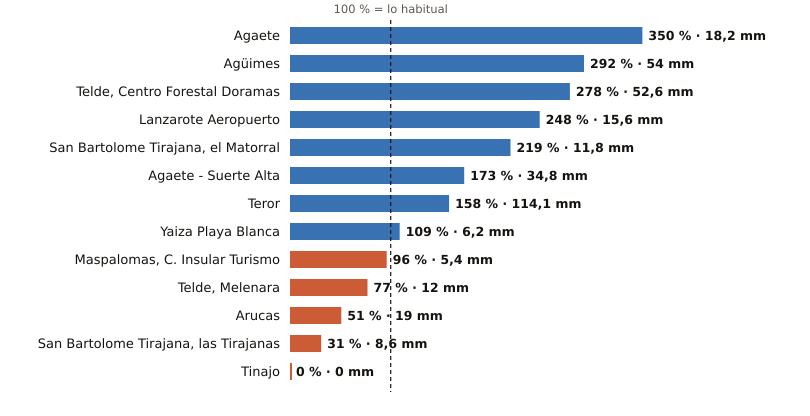

Data behind this chart, as committed beside it:
estacion, provincia, indicativo, mm_otono, referencia_mm, pct, periodo_referencia, hasta, hora
Agaete, Las Palmas, C619X, 18.2, 5.2, 350, 2009-2025, 2026-10-22, 10
Agüimes, Las Palmas, C648C, 54.0, 18.5, 292, 2009-2025, 2026-10-22, 9
Telde, Centro Forestal Doramas, Las Palmas, C648N, 52.6, 18.9, 278, 1991-2020, 2026-10-22, 10
Lanzarote Aeropuerto, Las Palmas, C029O, 15.6, 6.3, 248, 1991-2020, 2026-10-22, 10
San Bartolome Tirajana, el Matorral, Las Palmas, C639U, 11.8, 5.4, 219, 1991-2020, 2026-10-22, 10
Agaete - Suerte Alta, Las Palmas, C668V, 34.8, 20.1, 173, 1991-2025, 2026-10-22, 9
Teror, Las Palmas, C656V, 114.1, 72.0, 158, 1993-2025, 2026-10-22, 9
Yaiza Playa Blanca, Las Palmas, C019V, 6.2, 5.7, 109, 1991-2020, 2026-10-22, 9
Maspalomas, C. Insular Turismo, Las Palmas, C639M, 5.4, 5.6, 96, 1991-2020, 2026-10-22, 10
Telde, Melenara, Las Palmas, C649R, 12.0, 15.5, 77, 2009-2025, 2026-10-22, 10
Arucas, Las Palmas, C669B, 19.0, 37.5, 51, 2009-2025, 2026-10-22, 9
San Bartolome Tirajana, las Tirajanas, Las Palmas, C635B, 8.6, 27.9, 31, 2009-2025, 2026-10-22, 10
Tinajo, Las Palmas, C048W, 0.0, 7.2, 0, 2010-2025, 2026-10-22, 9
